Dataset: MangoVarientAnalyzer (GitHub, ShivamVPatil/MangoVarientAnalyzer). Classes: healthy Badami mango, healthy Totapuri mango, partially ripe Totapuri mango, raw Badami mango, raw Totapuri mango, rotten Badami mango, rotten Neelam mango, rotten Totapuri mango, unripe Badami mango, unripe Totapuri mango.

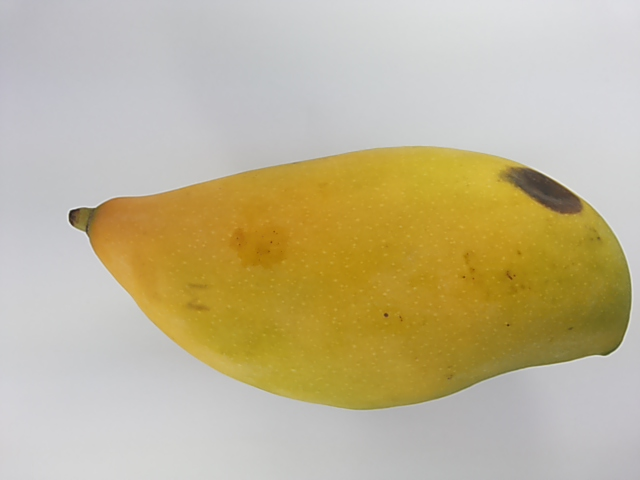
Label: rotten Totapuri mango

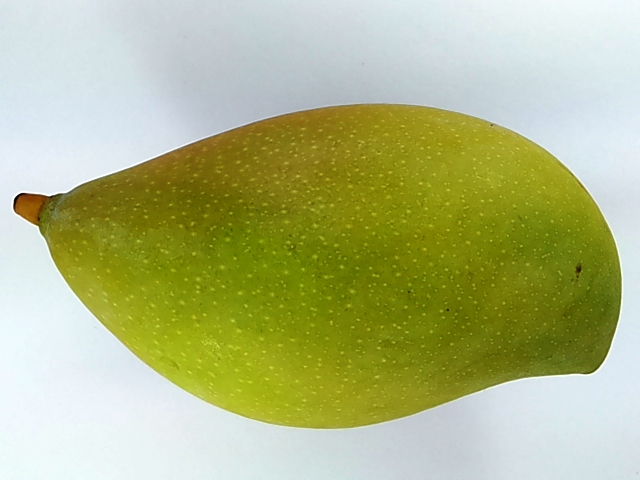
Label: unripe Totapuri mango

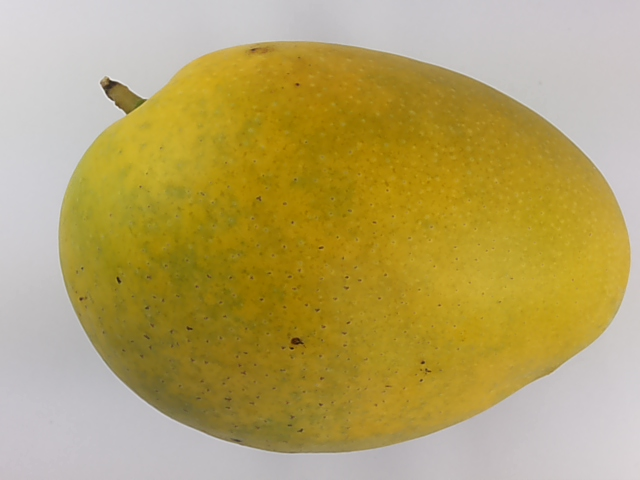
Label: healthy Badami mango

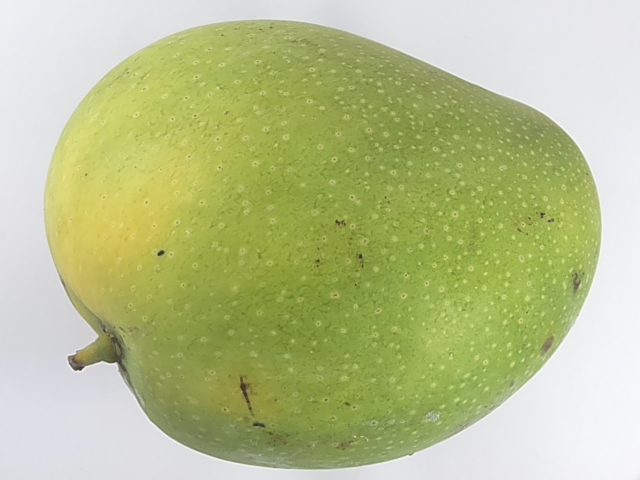
Label: unripe Badami mango

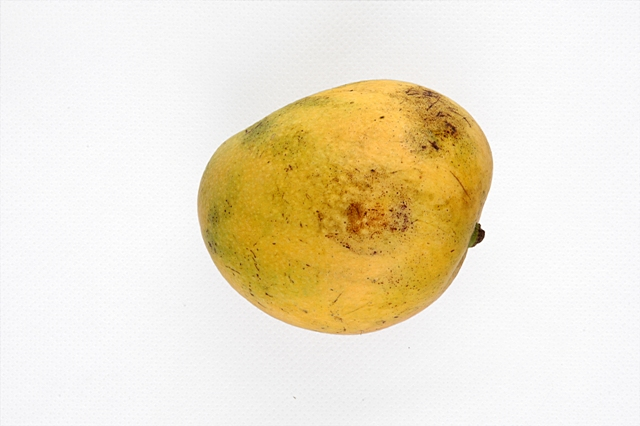
Label: rotten Neelam mango

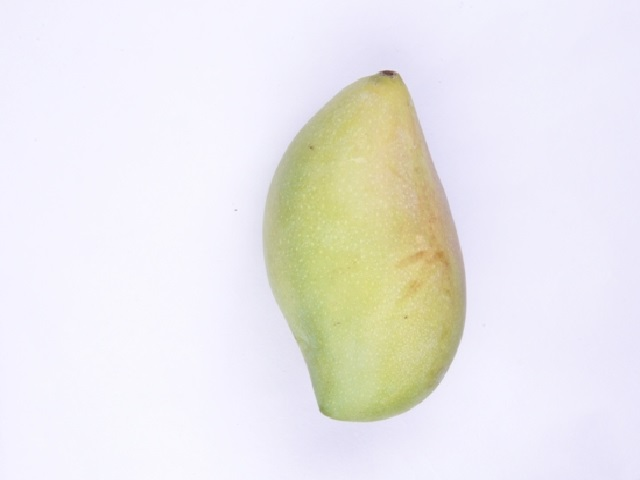
Label: raw Totapuri mango
